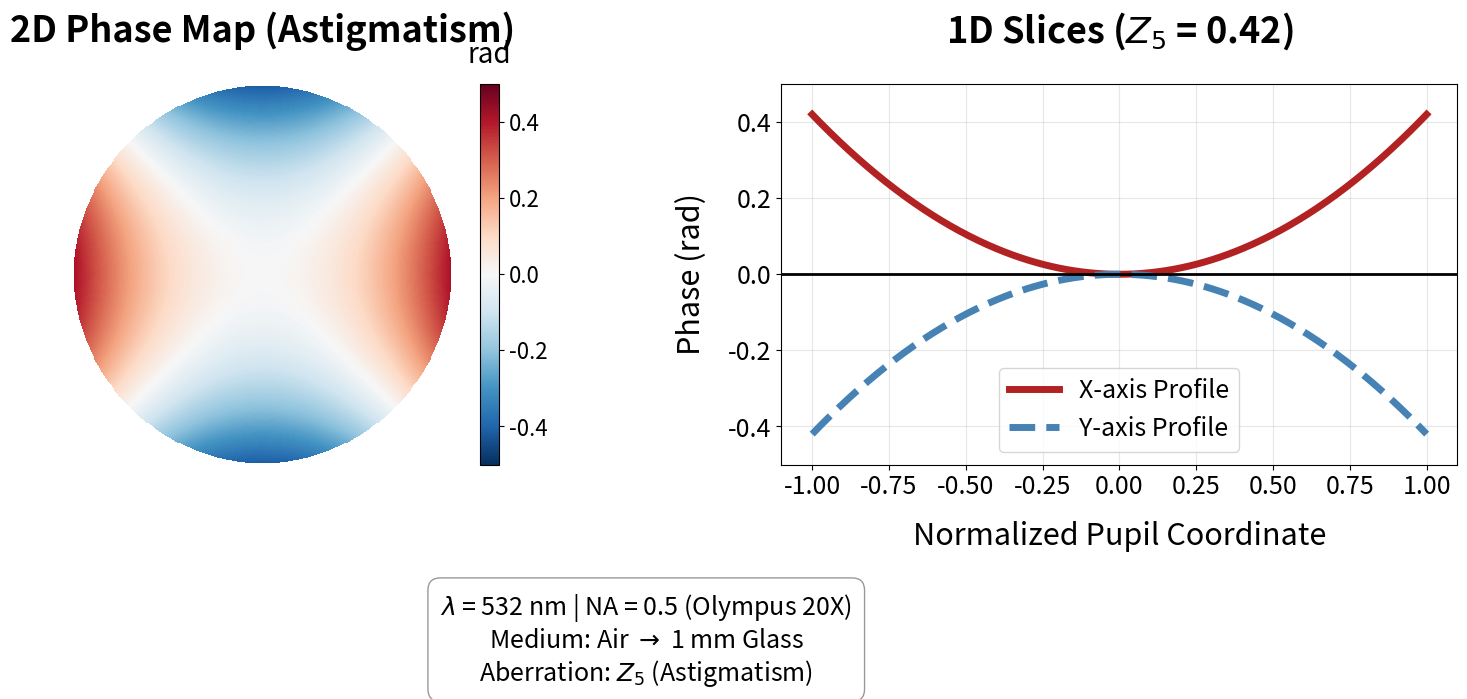

Recreate this plot in Python.
#%%
import numpy as np
import matplotlib.pyplot as plt

def generate_astigmatism_plots(zernike_coeff=0.42):
    """
    Generates a 2-panel dashboard (2D and 1D) for Astigmatism.
    Optimized for PowerPoint presentations.
    """
    # 1. High-resolution grid
    n_points = 400 
    x = np.linspace(-1, 1, n_points)
    y = np.linspace(-1, 1, n_points)
    X, Y = np.meshgrid(x, y)
    
    rho = np.sqrt(X**2 + Y**2)
    mask = rho <= 1.0
    
    # Vertical Astigmatism (Z5 in Noll): x^2 - y^2
    # Non-normalized version as per previous request
    z_astig = (X**2 - Y**2)
    phase = zernike_coeff * z_astig
    
    # Apply mask
    phase_masked = phase.copy()
    phase_masked[~mask] = np.nan

    # 2. Setup Figure for PowerPoint (Wide Format)
    plt.rcParams.update({'font.size': 16}) 
    fig, (ax1, ax2) = plt.subplots(1, 2, figsize=(18, 8))
    fig.patch.set_facecolor('white')

    # --- Panel 1: 2D Interpolated Map ---
    im = ax1.imshow(phase_masked, cmap='RdBu_r', extent=[-1, 1, -1, 1], 
                    origin='lower', interpolation='bicubic', vmin=-0.5, vmax=0.5)
    ax1.set_title("2D Phase Map (Astigmatism)", fontsize=26, fontweight='bold', pad=30)
    cbar = plt.colorbar(im, ax=ax1, fraction=0.046, pad=0.04)
    cbar.ax.set_title('rad', fontsize=20, pad=15)
    ax1.set_axis_off()

    # --- Panel 2: 1D Profile (Diagonal Slice) ---
    # For astigmatism (x^2 - y^2), the most interesting slice is along x (max/min)
    slice_idx = n_points // 2
    ax2.plot(x, phase[slice_idx, :], color='firebrick', lw=5, label='X-axis Profile')
    # Add Y-axis profile to show the opposite curvature
    ax2.plot(y, phase[:, slice_idx], color='steelblue', lw=5, ls='--', label='Y-axis Profile')
    
    ax2.set_title(f"1D Slices ($Z_{{5}}$ = {zernike_coeff})", fontsize=26, fontweight='bold', pad=30)
    ax2.set_xlabel('Normalized Pupil Coordinate', fontsize=22, labelpad=15)
    ax2.set_ylabel('Phase (rad)', fontsize=22, labelpad=15)
    ax2.set_ylim(-0.5, 0.5)
    ax2.set_xlim(-1.1, 1.1)
    ax2.axhline(0, color='black', lw=2, ls='-')
    ax2.grid(True, alpha=0.3)
    ax2.legend(fontsize=18)
    
    # Increase tick sizes
    ax2.tick_params(axis='both', which='major', labelsize=18)

    # --- Add Optical Parameters Box ---
    param_text = (
        r"$\lambda$ = 532 nm | NA = 0.5 (Olympus 20X)" "\n"
        r"Medium: Air $\rightarrow$ 1 mm Glass" "\n"
        r"Aberration: $Z_{5}$ (Astigmatism)"
    )
    fig.text(0.5, 0.05, param_text, ha='center', fontsize=18, 
             bbox=dict(facecolor='white', alpha=0.8, edgecolor='grey', boxstyle='round,pad=0.5'))

    plt.tight_layout(pad=4.0, rect=[0, 0.1, 1, 1]) 
    fig.subplots_adjust(wspace=0.4) 
    plt.show()

if __name__ == "__main__":
    generate_astigmatism_plots(zernike_coeff=0.42)
